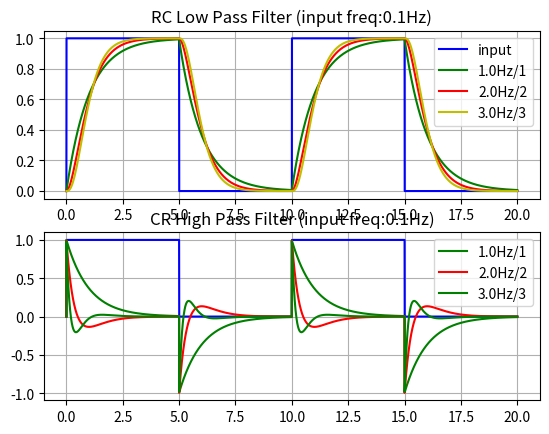

Generate this figure with matplotlib:
# ===============================================================================
# @file:    rc_filter.py
# @note:    This script is evaluation of RC filter algorithm
# [redacted]
# @date:    31.12.2020
# @brief:   Evaluation of RC/CR filter design. Implemented are HPF and LPF
#           with configurable fc and order. 
# ===============================================================================

# ===============================================================================
#       IMPORTS  
# ===============================================================================
import sys
import matplotlib.pyplot as plt
import numpy as np

# ===============================================================================
#       CONSTANTS
# ===============================================================================

## Time window
#
# Unit: second
TIME_WINDOW = 20.0

## Number of samples in time window
SAMPLE_NUM = 10000

## Select input filter signal type
INPUT_SINE = 0
INPUT_RECT = 1

## Mux input signal
INPUT_SIGNAL_SELECTION = INPUT_RECT

## Input signal frequency
#
# Unit: Hz
INPUT_SIGNAL_FREQ = 0.1

## LPF fc
#
# Unit: Hz
LPF_FC_1 = 1.0
LPF_FC_2 = 2.0
LPF_FC_3 = 3.0

## LPF order
LPF_ORDER_1 = 1
LPF_ORDER_2 = 2
LPF_ORDER_3 = 3

## HPF fc
#
# Unit: Hz
HPF_FC_1 = 1.0
HPF_FC_2 = 2.0
HPF_FC_3 = 3.0

## HPF order
HPF_ORDER_1 = 1
HPF_ORDER_2 = 2
HPF_ORDER_3 = 3


# ===============================================================================
#       FUNCTIONS
# ===============================================================================

# ===============================================================================
# @brief: Input signal mux
#
# @param[in]:    sel     - Multiplexor selector  
# @param[in]:    in_1    - Input 1 
# @param[in]:    in_2    - Input 2 
# @return:       Either in_1 or in_2
# ===============================================================================
def input_signal_mux(sel, in_1, in_2):
    if ( INPUT_SINE == sel ):
        return in_1
    elif ( INPUT_RECT == sel ):
        return in_2
    else:
        pass

# ===============================================================================
# @brief: Generate sine as injected signal
#
# @param[in]:    time    - Linear time  
# @param[in]:    amp     - Amplitude of sine
# @param[in]:    off     - DC offset of sine
# @param[in]:    phase   - Phase of sine
# @return:       Generated signal
# ===============================================================================
def generate_sine(time, freq, amp, off, phase):
    return (( amp * np.sin((2*np.pi*freq*time) + phase )) + off )


# ===============================================================================
# @brief: Generate rectangle signal
#
# @param[in]:    time    - Linear time  
# @param[in]:    amp     - Amplitude of rectange
# @param[in]:    off     - DC offset of rectangle
# @param[in]:    phase   - Phase of rectangle
# @return:       Generated signal
# ===============================================================================
def generate_rect(time, freq, amp, off, phase):
    _carier = generate_sine(time, freq, 1.0, 0.0, phase)
    _sig = 0

    if ( _carier > 0 ):
        _sig = amp + off
    else:
        _sig = off

    return _sig 


# ===============================================================================
#       CLASSES
# ===============================================================================

## RC Low Pass Filter
class RC_LPF:

    def __init__(self, fc, dt, order=1, init_val=0):

        # Calculate filter coefficient
        self.k = dt / ( dt + 1/fc )

        # Store order
        self.order = order

        # Init output of filter
        self.y = [init_val] * order

    def update(self, x):

        for n in range( self.order ):
            if n == 0:
                self.y[0] = ( self.y[0] + self.k * ( x - self.y[0] ))
            else:
                self.y[n] = ( self.y[n] + self.k * ( self.y[n-1] - self.y[n] ))

        return self.y[ self.order - 1 ]


## RC High Pass Filter
class RC_HPF:

    def __init__(self, fc, dt, order=1, init_val=0):

        # Calculate filter coefficient
        self.k = (1/fc) / ( dt + 1/fc )

        # Store order
        self.order = order

        # Init inputs & outputs
        self.y = [init_val] * order
        self.x = [init_val] * order

    def update(self, x):

        for n in range( self.order ):
            if n == 0:
                self.y[n] = ( self.k * self.y[n] + self.k * ( x - self.x[0] ))
                self.x[0] = x
            else:
                self.y[n] = ( self.k * self.y[n] + self.k * ( self.y[n-1] - self.x[n] ))
                self.x[n] = self.y[n-1]

        return self.y[ self.order - 1 ]




# ===============================================================================
#       MAIN ENTRY
# ===============================================================================


if __name__ == "__main__":

    # Time array
    _time, _dt = np.linspace( 0.0, TIME_WINDOW, num=SAMPLE_NUM, retstep=True )

    # Filter object
    _filter_LPF_1   = RC_LPF( fc=LPF_FC_1, dt=_dt, order=LPF_ORDER_1, init_val=0)
    _filter_LPF_2   = RC_LPF( fc=LPF_FC_2, dt=_dt, order=LPF_ORDER_2, init_val=0)
    _filter_LPF_3   = RC_LPF( fc=LPF_FC_3, dt=_dt, order=LPF_ORDER_3, init_val=0)
    _filter_HPF_1   = RC_HPF( fc=HPF_FC_1, dt=_dt, order=HPF_ORDER_1, init_val=0)
    _filter_HPF_2   = RC_HPF( fc=HPF_FC_2, dt=_dt, order=HPF_ORDER_2, init_val=0)
    _filter_HPF_3   = RC_HPF( fc=HPF_FC_3, dt=_dt, order=HPF_ORDER_3, init_val=0)

    # Filter input/output
    _x = [ 0 ] * SAMPLE_NUM
    _y_lpf_1 = []
    _y_lpf_2 = []
    _y_lpf_3 = []
    _y_hpf_1 = []
    _y_hpf_2 = []
    _y_hpf_3 = []

    # Generate inputs
    _sin_x = []
    _rect_x = []
    
    for n in range(SAMPLE_NUM):
        _sin_x.append( generate_sine( _time[n], INPUT_SIGNAL_FREQ, 1.0, 0.0, 0.0 ))  
        _rect_x.append( generate_rect( _time[n], INPUT_SIGNAL_FREQ, 1.0, 0.0, 0.0 ))  
 
    # Apply filter
    for n in range(SAMPLE_NUM):
        
        # Mux input signals
        _x[n] = input_signal_mux( INPUT_SIGNAL_SELECTION, _sin_x[n], _rect_x[n] )

        # LPF
        _y_lpf_1.append( _filter_LPF_1.update( _x[n] ) )
        _y_lpf_2.append( _filter_LPF_2.update( _x[n] ) )
        _y_lpf_3.append( _filter_LPF_3.update( _x[n] ) )

        # HPF
        _y_hpf_1.append( _filter_HPF_1.update( _x[n] ) )
        _y_hpf_2.append( _filter_HPF_2.update( _x[n] ) )
        _y_hpf_3.append( _filter_HPF_3.update( _x[n] ) )

    
    # Plot results
    fig, (ax_1, ax_2) = plt.subplots(2, 1)
    ax_1.plot( _time, _x, "b", label="input" )
    ax_1.plot( _time, _y_lpf_1, "g", label=  str(LPF_FC_1) + "Hz/" + str(LPF_ORDER_1))
    ax_1.plot( _time, _y_lpf_2, "r", label=  str(LPF_FC_2) + "Hz/" + str(LPF_ORDER_2) )
    ax_1.plot( _time, _y_lpf_3, "y", label=  str(LPF_FC_3) + "Hz/" + str(LPF_ORDER_3) )
    ax_1.grid()
    ax_1.title.set_text("RC Low Pass Filter (input freq:" + str(INPUT_SIGNAL_FREQ) + "Hz)")
    ax_1.legend(loc="upper right")

    ax_2.plot( _time, _x, "b" )
    ax_2.plot( _time, _y_hpf_1, "g", label=  str(HPF_FC_1) + "Hz/" + str(HPF_ORDER_1))
    ax_2.plot( _time, _y_hpf_2, "r", label=  str(HPF_FC_2) + "Hz/" + str(HPF_ORDER_2))
    ax_2.plot( _time, _y_hpf_3, "g", label=  str(HPF_FC_3) + "Hz/" + str(HPF_ORDER_3))
    ax_2.grid()
    ax_2.title.set_text("CR High Pass Filter (input freq:" + str(INPUT_SIGNAL_FREQ) + "Hz)")
    ax_2.legend(loc="upper right")

    plt.show()
    


# ===============================================================================
#       END OF FILE
# ===============================================================================
